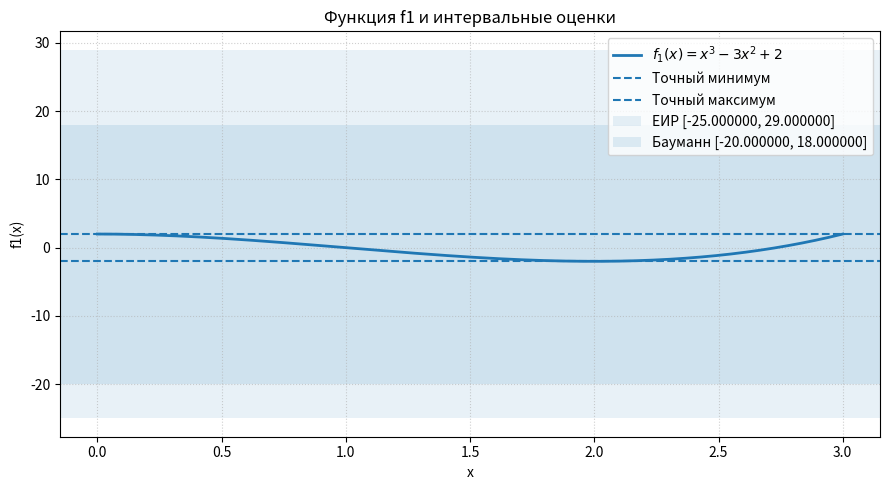

Write Python code to recreate this figure. (Note: this script raises an exception after producing the figure.)
# -*- coding: utf-8 -*-

import math
import numpy as np
import matplotlib.pyplot as plt

class Interval:
    def __init__(self, low, high=None):
        if high is None:
            high = low

        low = float(low)
        high = float(high)

        if low > high:
            low, high = high, low

        self.low = low
        self.high = high

    @property
    def mid(self):
        return (self.low + self.high) / 2

    @property
    def rad(self):
        return (self.high - self.low) / 2

    @property
    def wid(self):
        return self.high - self.low

    def __add__(self, other):
        if isinstance(other, (int, float, np.number)):
            return Interval(
                self.low + other,
                self.high + other
            )

        return Interval(
            self.low + other.low,
            self.high + other.high
        )

    def __radd__(self, other):
        return self.__add__(other)

    def __sub__(self, other):
        if isinstance(other, (int, float, np.number)):
            return Interval(
                self.low - other,
                self.high - other
            )

        return Interval(
            self.low - other.high,
            self.high - other.low
        )

    def __rsub__(self, other):
        if isinstance(other, (int, float, np.number)):
            return Interval(
                other - self.high,
                other - self.low
            )

        return Interval(
            other.low - self.high,
            other.high - self.low
        )

    def __neg__(self):
        return Interval(-self.high, -self.low)

    def __mul__(self, other):
        if isinstance(other, (int, float, np.number)):
            a = self.low * other
            b = self.high * other

            return Interval(
                min(a, b),
                max(a, b)
            )

        products = [
            self.low * other.low,
            self.low * other.high,
            self.high * other.low,
            self.high * other.high
        ]

        return Interval(
            min(products),
            max(products)
        )

    def __rmul__(self, other):
        return self.__mul__(other)

    def __pow__(self, power):
        if not isinstance(power, int) or power < 0:
            raise ValueError(
                "Поддерживаются только неотрицательные целые степени"
            )

        if power == 0:
            return Interval(1)

        # Нечётная степень монотонна
        if power % 2 == 1:
            return Interval(
                self.low ** power,
                self.high ** power
            )

        # Чётная степень
        if self.low <= 0 <= self.high:
            return Interval(
                0,
                max(abs(self.low), abs(self.high)) ** power
            )

        values = [
            self.low ** power,
            self.high ** power
        ]

        return Interval(
            min(values),
            max(values)
        )

    def sin(self):
        a = self.low
        b = self.high

        if b - a >= 2 * math.pi:
            return Interval(-1, 1)

        values = [
            math.sin(a),
            math.sin(b)
        ]

        # Экстремумы sin:
        # pi/2 + k*pi
        k_min = math.ceil(
            (a - math.pi / 2) / math.pi
        )

        k_max = math.floor(
            (b - math.pi / 2) / math.pi
        )

        for k in range(k_min, k_max + 1):
            x = math.pi / 2 + k * math.pi

            if a <= x <= b:
                values.append(math.sin(x))

        return Interval(
            min(values),
            max(values)
        )

    def cos(self):
        a = self.low
        b = self.high

        if b - a >= 2 * math.pi:
            return Interval(-1, 1)

        values = [
            math.cos(a),
            math.cos(b)
        ]

        # Экстремумы cos:
        # k*pi
        k_min = math.ceil(a / math.pi)
        k_max = math.floor(b / math.pi)

        for k in range(k_min, k_max + 1):
            x = k * math.pi

            if a <= x <= b:
                values.append(math.cos(x))

        return Interval(
            min(values),
            max(values)
        )

    def intersect(self, other):
        low = max(self.low, other.low)
        high = min(self.high, other.high)

        if low > high:
            return None

        return Interval(low, high)

    @staticmethod
    def hull(A, B):
        return Interval(
            min(A.low, B.low),
            max(A.high, B.high)
        )

    def __repr__(self):
        return (
            f"[{self.low:.6f}, "
            f"{self.high:.6f}]"
        )


def hausdorff_dist(A, B):
    """
    Расстояние Хаусдорфа между интервалами
    A=[a1,a2], B=[b1,b2].
    """

    return max(
        abs(A.low - B.low),
        abs(A.high - B.high)
    )


def cut(value, bounds=(-1.0, 1.0)):
    """
    Функция срезки для теоремы Бауманна.
    """

    return max(
        bounds[0],
        min(bounds[1], value)
    )


def baumann_p(derivative_interval):
    if derivative_interval.rad == 0:
        return 0.0

    return cut(
        derivative_interval.mid /
        derivative_interval.rad
    )


def bisection_root(
        func,
        a,
        b,
        tol=1e-13,
        max_iter=200
):
    """
    Метод бисекции для поиска корня.
    """

    fa = func(a)
    fb = func(b)

    if abs(fa) < tol:
        return a

    if abs(fb) < tol:
        return b

    if fa * fb > 0:
        raise ValueError(
            "На концах интервала нет смены знака"
        )

    left = a
    right = b

    for _ in range(max_iter):
        middle = (left + right) / 2
        fm = func(middle)

        if (
            abs(fm) < tol or
            right - left < tol
        ):
            return middle

        if fa * fm <= 0:
            right = middle
            fb = fm

        else:
            left = middle
            fa = fm

    return (left + right) / 2


def find_roots_on_interval(
        func,
        a,
        b,
        grid_size=20000
):
    """
    Численный поиск всех корней
    на заданном отрезке.
    """

    xs = np.linspace(
        a,
        b,
        grid_size + 1
    )

    ys = np.array([
        func(float(x))
        for x in xs
    ])

    roots = []

    for i in range(grid_size):

        x1 = float(xs[i])
        x2 = float(xs[i + 1])

        y1 = ys[i]
        y2 = ys[i + 1]

        if abs(y1) < 1e-10:
            roots.append(x1)

        if y1 * y2 < 0:

            root = bisection_root(
                func,
                x1,
                x2
            )

            roots.append(root)

    if abs(ys[-1]) < 1e-10:
        roots.append(float(xs[-1]))

    # Удаляем совпадающие корни

    roots_unique = []

    for root in sorted(roots):

        if (
            len(roots_unique) == 0 or
            abs(root - roots_unique[-1])
            > 1e-7
        ):
            roots_unique.append(root)

    return roots_unique


def print_separator(title):

    print()
    print("=" * 90)
    print(title)
    print("=" * 90)


def print_result(
        name,
        interval_result,
        exact
):

    print(
        f"{name:<38}"
        f" F(X)={str(interval_result):<25}"
        f" rad={interval_result.rad:10.6f}"
        f" dist={hausdorff_dist(interval_result, exact):10.6f}"
    )



def solve_f1():

    print_separator(
        "1.1. f1(x) = x^3 - 3x^2 + 2"
    )

    X = Interval(0, 3)

    exact = Interval(-2, 2)

    def f(x):
        return (
            x ** 3
            - 3 * x ** 2
            + 2
        )

    def df(x):
        return (
            3 * x ** 2
            - 6 * x
        )


    print(f"X = {X}")

    print(
        "ran(f1,X) =",
        exact
    )

    print(
        f"mid={exact.mid:.6f}, "
        f"rad={exact.rad:.6f}, "
        f"wid={exact.wid:.6f}"
    )


    f_eir = (
        X ** 3
        - 3 * X ** 2
        + 2
    )


    # x^3 - 3x^2 + 2 =
    # x^2(x-3)+2

    f_horner = (
        X ** 2
        * (X - 3)
        + 2
    )

    # Сдвиг:
    #
    # y = x - 1
    #
    # f = y^3 - 3y

    Y = X - 1

    f_shift = (
        Y ** 3
        - 3 * Y
    )

    print()
    print("Естественные интервальные расширения:")

    print_result(
        "ЕИР исходное",
        f_eir,
        exact
    )

    print_result(
        "Форма x^2(x-3)+2",
        f_horner,
        exact
    )

    print_result(
        "Сдвиг y=x-1",
        f_shift,
        exact
    )


    df_X = (
        3
        * X
        * (X - 2)
    )

    print()
    print(
        "f1'(X) =",
        df_X
    )

    centers = [
        0,
        X.mid,
        3
    ]

    mv_results = {}

    print()
    print("F_mv:")

    for c in centers:

        Fmv = (
            f(c)
            + df_X * (X - c)
        )

        mv_results[c] = Fmv

        print_result(
            f"c={c:.2f}",
            Fmv,
            exact
        )




    def slope_interval(c):

        return (
            X ** 2
            + (c - 3) * X
            + c ** 2
            - 3 * c
        )

    sl_results = {}

    print()
    print("F_sl:")

    for c in centers:

        slope = slope_interval(c)

        Fsl = (
            f(c)
            + slope * (X - c)
        )

        sl_results[c] = Fsl

        print(
            f"c={c:.2f}: "
            f"slope={slope}, "
            f"F_sl={Fsl}, "
            f"rad={Fsl.rad:.6f}, "
            f"dist="
            f"{hausdorff_dist(Fsl, exact):.6f}"
        )


    p = baumann_p(df_X)

    c_star = (
        X.mid
        - p * X.rad
    )

    c_star2 = (
        X.mid
        + p * X.rad
    )

    F_star = (
        f(c_star)
        + df_X
        * (X - c_star)
    )

    F_star2 = (
        f(c_star2)
        + df_X
        * (X - c_star2)
    )

    F_bic = (
        F_star
        .intersect(F_star2)
    )

    print()
    print("Форма Бауманна:")

    print(
        "mid f'(X) =",
        df_X.mid
    )

    print(
        "rad f'(X) =",
        df_X.rad
    )

    print(
        "p =",
        p
    )

    print(
        "c_* =",
        c_star
    )

    print(
        "c^* =",
        c_star2
    )

    print(
        "F_mv(c_*) =",
        F_star
    )

    print(
        "F_mv(c^*) =",
        F_star2
    )

    print_result(
        "F_bic",
        F_bic,
        exact
    )



    L = 9

    lipschitz_limit = (
        L * X.rad
    )

    print()
    print("Липшицевский анализ:")

    print(
        "L =",
        L
    )

    print(
        "rad X =",
        X.rad
    )

    print(
        "L * rad X =",
        lipschitz_limit
    )

    print(
        "rad ЕИР =",
        f_eir.rad
    )

    print(
        "rad Горнер =",
        f_horner.rad
    )

    print(
        "rad сдвиговой формы =",
        f_shift.rad
    )

    xx = np.linspace(
        X.low,
        X.high,
        1000
    )

    yy = f(xx)

    plt.figure(
        figsize=(9, 5)
    )

    plt.plot(
        xx,
        yy,
        linewidth=2,
        label=
        r"$f_1(x)=x^3-3x^2+2$"
    )

    plt.axhline(
        exact.low,
        linestyle="--",
        label="Точный минимум"
    )

    plt.axhline(
        exact.high,
        linestyle="--",
        label="Точный максимум"
    )

    plt.axhspan(
        f_eir.low,
        f_eir.high,
        alpha=0.10,
        label=f"ЕИР {f_eir}"
    )

    plt.axhspan(
        F_bic.low,
        F_bic.high,
        alpha=0.12,
        label=f"Бауманн {F_bic}"
    )

    plt.xlabel("x")
    plt.ylabel("f1(x)")

    plt.title(
        "Функция f1 и интервальные оценки"
    )

    plt.grid(
        True,
        linestyle=":",
        alpha=0.6
    )

    plt.legend()

    plt.tight_layout()

    plt.savefig(
        "fig_f1.png",
        dpi=180
    )

    plt.close()

    print()
    print("Сводные результаты f1:")

    print_result(
        "Точная область",
        exact,
        exact
    )

    print_result(
        "ЕИР",
        f_eir,
        exact
    )

    print_result(
        "Эквивалентная форма",
        f_horner,
        exact
    )

    print_result(
        "Сдвиг",
        f_shift,
        exact
    )

    print_result(
        "F_mv(mid X)",
        mv_results[X.mid],
        exact
    )

    print_result(
        "F_sl(mid X)",
        sl_results[X.mid],
        exact
    )

    print_result(
        "Бауманн",
        F_bic,
        exact
    )




def solve_f2():

    print_separator(
        "f2(x)=(x+1)^3-cos(x)"
    )

    X = Interval(-2, 1)

    def f(x):

        return (
            (x + 1) ** 3
            - np.cos(x)
        )

    def df(x):

        return (
            3 * (x + 1) ** 2
            + np.sin(x)
        )

    def d2f(x):

        return (
            6 * (x + 1)
            + np.cos(x)
        )


    critical_points = (
        find_roots_on_interval(
            lambda x:
            3 * (x + 1) ** 2
            + math.sin(x),

            X.low,
            X.high
        )
    )

    inflection_points = (
        find_roots_on_interval(
            lambda x:
            6 * (x + 1)
            + math.cos(x),

            X.low,
            X.high
        )
    )

    candidates = (
        [X.low, X.high]
        + critical_points
    )

    values = [
        (
            x,
            float(f(x))
        )
        for x
        in candidates
    ]

    x_min, f_min = min(
        values,
        key=lambda item:
        item[1]
    )

    x_max, f_max = max(
        values,
        key=lambda item:
        item[1]
    )

    exact = Interval(
        f_min,
        f_max
    )

    print(
        "Выбран X =",
        X
    )

    print()
    print(
        "Критические точки:"
    )

    for x in critical_points:

        print(
            f"x={x:.12f}, "
            f"f(x)={f(x):.12f}"
        )

    print()
    print(
        "Точки перегиба:"
    )

    for x in inflection_points:

        print(
            f"x={x:.12f}, "
            f"f(x)={f(x):.12f}"
        )

    print()
    print(
        "Кандидаты на глобальные "
        "экстремумы:"
    )

    for x, y in sorted(values):

        print(
            f"x={x:.12f}, "
            f"f(x)={y:.12f}"
        )

    print()
    print(
        "ran(f2,X) =",
        exact
    )

    print(
        f"Минимум: "
        f"x={x_min:.12f}"
    )

    print(
        f"Максимум: "
        f"x={x_max:.12f}"
    )

    print(
        f"mid={exact.mid:.6f}, "
        f"rad={exact.rad:.6f}, "
        f"wid={exact.wid:.6f}"
    )



    f_horner = (
        ((X + 3) * X + 3)
        * X
        + 1
        - X.cos()
    )

    print()
    print(
        "Естественные интервальные расширения:"
    )

    print_result(
        "ЕИР исходное",
        f_eir,
        exact
    )

    print_result(
        "Форма Горнера",
        f_horner,
        exact
    )


    df_X = (
        3 * ((X + 1) ** 2)
        + X.sin()
    )

    print()
    print(
        "f2'(X) =",
        df_X
    )

    centers = [
        X.low,
        X.mid,
        X.high
    ]

    mv_results = {}

    print()
    print("F_mv:")

    for c in centers:

        Fmv = (
            float(f(c))
            + df_X * (X - c)
        )

        mv_results[c] = Fmv

        print_result(
            f"c={c:.2f}",
            Fmv,
            exact
        )


    def slope_interval(c):

        U = X + 1

        polynomial_slope = (
            U ** 2
            + (c + 1) * U
            + (c + 1) ** 2
        )

        trig_slope = (
            X.sin()
        )

        return (
            polynomial_slope
            + trig_slope
        )

    sl_results = {}

    print()
    print("F_sl:")

    for c in centers:

        slope = (
            slope_interval(c)
        )

        Fsl = (
            float(f(c))
            + slope
            * (X - c)
        )

        sl_results[c] = Fsl

        print(
            f"c={c:.2f}: "
            f"slope={slope}, "
            f"F_sl={Fsl}, "
            f"rad={Fsl.rad:.6f}, "
            f"dist="
            f"{hausdorff_dist(Fsl, exact):.6f}"
        )


    p = baumann_p(
        df_X
    )

    c_star = (
        X.mid
        - p * X.rad
    )

    c_star2 = (
        X.mid
        + p * X.rad
    )

    F_star = (
        float(f(c_star))
        + df_X
        * (X - c_star)
    )

    F_star2 = (
        float(f(c_star2))
        + df_X
        * (X - c_star2)
    )

    F_bic = (
        F_star
        .intersect(F_star2)
    )

    print()
    print(
        "Форма Бауманна:"
    )

    print(
        "mid f'(X)=",
        df_X.mid
    )

    print(
        "rad f'(X)=",
        df_X.rad
    )

    print(
        "p=",
        p
    )

    print(
        "c_*=",
        c_star
    )

    print(
        "c^*=",
        c_star2
    )

    print(
        "F_mv(c_*)=",
        F_star
    )

    print(
        "F_mv(c^*)=",
        F_star2
    )

    print_result(
        "F_bic",
        F_bic,
        exact
    )


    lipschitz_candidates = (
        [X.low, X.high]
        + inflection_points
    )

    L = max(
        abs(float(df(x)))
        for x
        in lipschitz_candidates
    )

    lipschitz_limit = (
        L * X.rad
    )

    print()
    print(
        "Липшиц:"
    )

    print(
        "L =",
        L
    )

    print(
        "rad X =",
        X.rad
    )

    print(
        "L * rad X =",
        lipschitz_limit
    )

    print(
        "rad ЕИР =",
        f_eir.rad
    )

    print(
        "rad Горнера =",
        f_horner.rad
    )


    xx = np.linspace(
        X.low,
        X.high,
        1500
    )

    yy = f(xx)

    plt.figure(
        figsize=(9, 5)
    )

    plt.plot(
        xx,
        yy,
        linewidth=2,
        label=
        r"$f_2(x)=(x+1)^3-\cos x$"
    )

    plt.axhline(
        exact.low,
        linestyle="--",
        label=
        f"Точный min={exact.low:.4f}"
    )

    plt.axhline(
        exact.high,
        linestyle="--",
        label=
        f"Точный max={exact.high:.4f}"
    )

    plt.axhspan(
        f_eir.low,
        f_eir.high,
        alpha=0.12,
        label=f"ЕИР {f_eir}"
    )

    plt.scatter(
        critical_points,
        [
            f(x)
            for x
            in critical_points
        ],
        zorder=5,
        label="Критические точки"
    )

    plt.xlabel("x")
    plt.ylabel("f2(x)")

    plt.title(
        "f2 на X=[-2,1]"
    )

    plt.grid(
        True,
        linestyle=":",
        alpha=0.6
    )

    plt.legend()

    plt.tight_layout()

    plt.savefig(
        "fig_f2_variant12.png",
        dpi=180
    )

    plt.close()

    print()
    print(
        "Сводные результаты f2:"
    )

    print_result(
        "Точная область",
        exact,
        exact
    )

    print_result(
        "ЕИР",
        f_eir,
        exact
    )

    print_result(
        "Горнер",
        f_horner,
        exact
    )

    print_result(
        "F_mv(mid X)",
        mv_results[X.mid],
        exact
    )

    print_result(
        "F_sl(mid X)",
        sl_results[X.mid],
        exact
    )

    print_result(
        "Бауманн",
        F_bic,
        exact
    )



def solve_f3():

    print_separator(
        "f3(x,y)=x^2*y+y^2-x"
    )

    X = Interval(-1, 2)
    Y = Interval(-1, 2)

    def f(x, y):

        return (
            x ** 2 * y
            + y ** 2
            - x
        )



    exact = Interval(
        -5,
        10
    )

    print(
        f"Брус: {X} x {Y}"
    )

    print()
    print(
        "df/dx = 2xy - 1"
    )

    print(
        "df/dy = x^2 + 2y"
    )

    print()
    print(
        "Стационарная система "
        "даёт (-1,-0.5), "
        "точка лежит на границе."
    )

    print()
    print(
        "Границы:"
    )

    print(
        "x=-1: "
        "f=y^2+y+1 -> [0.75,7]"
    )

    print(
        "x=2: "
        "f=y^2+4y-2 -> [-5,10]"
    )

    print(
        "y=-1: "
        "f=-x^2-x+1 -> [-5,1.25]"
    )

    print(
        "y=2: "
        "f=2x^2-x+4 -> [3.875,10]"
    )

    print()
    print(
        "ran(f3,X)=",
        exact
    )

    print(
        f"mid={exact.mid:.6f}, "
        f"rad={exact.rad:.6f}, "
        f"wid={exact.wid:.6f}"
    )


    f_eir = (
        (X ** 2) * Y
        + Y ** 2
        - X
    )

    f_equiv = (
        X * (X * Y - 1)
        + Y ** 2
    )

    print()
    print(
        "Естественные интервальные "
        "расширения:"
    )

    print_result(
        "Исходная форма",
        f_eir,
        exact
    )

    print_result(
        "X(XY-1)+Y^2",
        f_equiv,
        exact
    )


    dfdx_X = (
        2 * X * Y
        - 1
    )

    # df/dy =
    #
    # X^2 + 2Y

    dfdy_X = (
        X ** 2
        + 2 * Y
    )

    print()
    print(
        "Интервальные частные производные:"
    )

    print(
        "df/dx(X) =",
        dfdx_X
    )

    print(
        "df/dy(X) =",
        dfdy_X
    )

    def Fmv(cx, cy):

        return (
            f(cx, cy)

            + dfdx_X
            * (X - cx)

            + dfdy_X
            * (Y - cy)
        )

    centers = [

        # середина бруса
        (
            X.mid,
            Y.mid
        ),

        (-1, -1),

        (2, 2)

    ]

    mv_results = {}

    print()
    print("F_mv:")

    for cx, cy in centers:

        result = Fmv(
            cx,
            cy
        )

        mv_results[
            (cx, cy)
        ] = result

        print_result(
            f"c=({cx:.2f},{cy:.2f})",
            result,
            exact
        )


    px = baumann_p(
        dfdx_X
    )

    py = baumann_p(
        dfdy_X
    )

    c_star = (

        X.mid
        - px * X.rad,

        Y.mid
        - py * Y.rad

    )

    c_star2 = (

        X.mid
        + px * X.rad,

        Y.mid
        + py * Y.rad

    )

    F_star = Fmv(
        *c_star
    )

    F_star2 = Fmv(
        *c_star2
    )

    F_bic = (
        F_star
        .intersect(F_star2)
    )

    print()
    print(
        "Форма Бауманна:"
    )

    print(
        "px =",
        px
    )

    print(
        "py =",
        py
    )

    print(
        "c_* =",
        c_star
    )

    print(
        "c^* =",
        c_star2
    )

    print(
        "F_mv(c_*) =",
        F_star
    )

    print(
        "F_mv(c^*) =",
        F_star2
    )

    print_result(
        "F_bic",
        F_bic,
        exact
    )



    def f_eir_box(
            X_box,
            Y_box
    ):

        return (
            (X_box ** 2)
            * Y_box
            + Y_box ** 2
            - X_box
        )

    x_mid = X.mid

    X_left = Interval(
        X.low,
        x_mid
    )

    X_right = Interval(
        x_mid,
        X.high
    )

    Fx1 = f_eir_box(
        X_left,
        Y
    )

    Fx2 = f_eir_box(
        X_right,
        Y
    )

    hull_x = Interval.hull(
        Fx1,
        Fx2
    )

    print()
    print(
        "Бисекция по x:"
    )

    print(
        "Подбрус 1:",
        X_left,
        "x",
        Y,
        "->",
        Fx1
    )

    print(
        "Подбрус 2:",
        X_right,
        "x",
        Y,
        "->",
        Fx2
    )

    print_result(
        "Оболочка по x",
        hull_x,
        exact
    )


    y_mid = Y.mid

    Y_low = Interval(
        Y.low,
        y_mid
    )

    Y_high = Interval(
        y_mid,
        Y.high
    )

    Fy1 = f_eir_box(
        X,
        Y_low
    )

    Fy2 = f_eir_box(
        X,
        Y_high
    )

    hull_y = Interval.hull(
        Fy1,
        Fy2
    )

    print()
    print(
        "Бисекция по y:"
    )

    print(
        "Подбрус 1:",
        X,
        "x",
        Y_low,
        "->",
        Fy1
    )

    print(
        "Подбрус 2:",
        X,
        "x",
        Y_high,
        "->",
        Fy2
    )

    print_result(
        "Оболочка по y",
        hull_y,
        exact
    )

    # df/dx = 2xy - 1
    #
    # на брусе:
    #
    # [-5,7]
    #
    # поэтому:
    #
    # L1 = 7

    L1 = 7

    # df/dy = x^2 + 2y
    #
    # на брусе:
    #
    # [-2,8]
    #
    # поэтому:
    #
    # L2 = 8

    L2 = 8

    lipschitz_limit = (
        L1 * X.rad
        + L2 * Y.rad
    )

    print()
    print(
        "Липшиц:"
    )

    print(
        "L1 =",
        L1
    )

    print(
        "L2 =",
        L2
    )

    print(
        "L1*radX1 + "
        "L2*radX2 =",
        lipschitz_limit
    )

    print(
        "rad исходного ЕИР =",
        f_eir.rad
    )


    xx = np.linspace(
        X.low,
        X.high,
        220
    )

    yy = np.linspace(
        Y.low,
        Y.high,
        220
    )

    XX, YY = np.meshgrid(
        xx,
        yy
    )

    ZZ = f(
        XX,
        YY
    )

    fig = plt.figure(
        figsize=(9, 7)
    )

    ax = fig.add_subplot(
        111,
        projection="3d"
    )

    ax.plot_surface(
        XX,
        YY,
        ZZ,
        alpha=0.85
    )

    ax.set_xlabel("x")
    ax.set_ylabel("y")
    ax.set_zlabel("f3(x,y)")

    ax.set_title(
        "f3(x,y)=x²y+y²-x"
    )

    plt.tight_layout()

    plt.savefig(
        "fig_f3_surface_variant12.png",
        dpi=180
    )

    plt.close()


    plt.figure(
        figsize=(8, 6)
    )

    contours = plt.contour(
        XX,
        YY,
        ZZ,
        levels=18
    )

    plt.clabel(
        contours,
        inline=True,
        fontsize=8
    )

    rectangle = (
        plt.Rectangle(
            (
                X.low,
                Y.low
            ),

            X.wid,
            Y.wid,

            fill=False,
            linewidth=2,
            label="Брус X"
        )
    )

    plt.gca().add_patch(
        rectangle
    )


    plt.scatter(
        [2],
        [-1],
        s=60,
        label=
        "min: (2,-1), f=-5"
    )


    plt.scatter(
        [2],
        [2],
        s=60,
        label=
        "max: (2,2), f=10"
    )

    plt.xlabel("x")
    plt.ylabel("y")

    plt.title(
        "Линии уровня f3(x,y), "
    )

    plt.grid(
        True,
        linestyle=":",
        alpha=0.5
    )

    plt.legend()

    plt.tight_layout()

    plt.savefig(
        "fig_f3_contours_variant12.png",
        dpi=180
    )

    plt.close()


    print()
    print(
        "Сводные результаты f3:"
    )

    print_result(
        "Точная область",
        exact,
        exact
    )

    print_result(
        "ЕИР",
        f_eir,
        exact
    )

    print_result(
        "Эквивалентная форма",
        f_equiv,
        exact
    )

    print_result(
        "F_mv(mid X)",
        mv_results[
            (
                X.mid,
                Y.mid
            )
        ],
        exact
    )

    print_result(
        "Бауманн",
        F_bic,
        exact
    )

    print_result(
        "Бисекция по x",
        hull_x,
        exact
    )

    print_result(
        "Бисекция по y",
        hull_y,
        exact
    )


if __name__ == "__main__":

    solve_f1()

    solve_f2()

    solve_f3()


    print(
        "Созданы графики:"
    )

    print(
        "fig_f1.png"
    )

    print(
        "fig_f2_variant12.png"
    )

    print(
        "fig_f3_surface_variant12.png"
    )

    print(
        "fig_f3_contours_variant12.png"
    )
